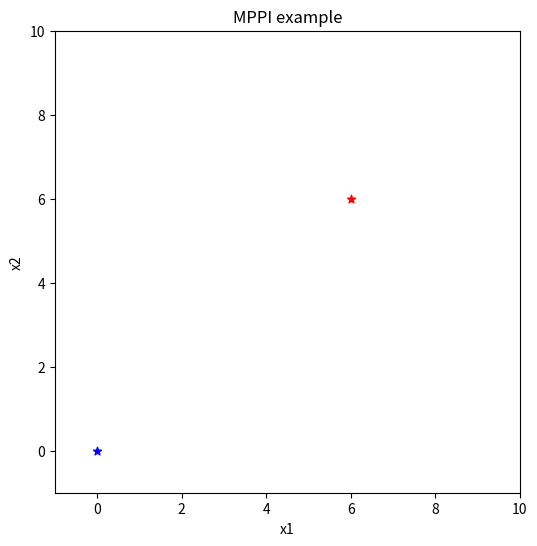

Write the Python code that produced this figure.
import numpy as np
from numpy import matlib as mb
# import numpy.matlib
import matplotlib.pyplot as plt
import matplotlib.animation as animation
# clear('all')
# close_('all','force')
# addpath('../planar_robot_7d/')
# rng('default')

def get_norm_samples(MU_ARR, SIGMA, N_TRAJ):
    result = np.zeros([2,30,50])
    for i in range(2):
        for j in range(30):
            for k in range(50):
                result[i,j,k] = np.random.normal((mb.repmat(MU_ARR,1,N_TRAJ).reshape([2,30,50]))[i,j,k], SIGMA)
    return result

def get_rollout(pos_init, u_sampl, dT):
    # u_sampl_T = np.array([(u_sampl[:,:,i]).T for i in range(50)]).reshape(30,2,50)
    u_sampl_T = np.array([(u_sampl[:,:,i]).T for i in range(50)]).transpose(1,2,0)
    u_sampl_time = np.array([np.dot(dT * INT_MAT, u_sampl_T[:,:,i]) for i in range(50)]).transpose(1,2,0)
    pos_delta = np.array([(u_sampl_time[:,:,i]).T for i in range(50)]).transpose(1,2,0)
    result = np.array([pos_init + pos_delta[:,:,i] for i in range(50)]).transpose(1,2,0)
    return result




## Constants and Parameters
N_ITER = 1000
H = 30
D = 2
SIGMA = np.array([1,0.1])
N_POL = np.size(SIGMA)
MU_ARR = np.zeros((D,H,N_POL))

dT = 0.1
N_TRAJ = 50
pos_init = np.zeros((D,1))
pos_goal = pos_init + 6
gamma_vec = np.append(np.array([0.98 ** i for i in np.linspace(1,H - 1,H - 1)]), 1.02**H)

beta = 0.9
mu_alpha = 0.9

## lambdas
# get_norm_samples = lambda MU_ARR, SIGMA, N_TRAJ: np.random.multivariate_normal((mb.repmat(MU_ARR,1,N_TRAJ)).reshape([2,30,50]),SIGMA)
INT_MAT = np.tril(np.ones((H,H)))
# get_rollout = lambda pos_init, u_sampl, dT: pos_init + pagetranspose(pagemtimes(dT * INT_MAT,pagetranspose(u_sampl)))
calc_reaching_cost = lambda rollout, goal: np.array([np.linalg.norm((rollout[:,:,i] - goal),ord=2,axis=0) for i in range(50)])
obs_dist = lambda rollout, obs_pos, obs_r: np.transpose(np.squeeze(vecnorm(rollout - obs_pos,2,1))) - obs_r
w_fun = lambda cost: np.exp(- 1 / beta * np.sum(np.multiply(gamma_vec,cost), 1))
#mu_upd_fun = @(mu, w, u) (1-mu_alpha)*mu +

## plot preparation
# plt.ion()
fig, ax = plt.subplots(figsize = (6, 6))
ax.set_xlim([-1, 10])
ax.set_ylim([-1, 10])
ax.set_xlabel('x1')
ax.set_ylabel('x2')
ax.set_title('MPPI example')
ax.scatter(pos_init[0],pos_init[1], color = [0, 0, 1], marker='*')
ax.scatter(pos_goal[0],pos_goal[1], color = [1, 0, 0], marker='*')
# r_h_arr = np.zeros((N_POL,N_TRAJ))
r_h_arr = []
r_h_arr_list = []
for i in range(N_POL):
    for j in range(N_TRAJ):
        color = np.array([1 - 1 / (i + 1), 1 - 1 / (i + 1), 1 / (i + 1), 0.5])
        # r_h = plt.scatter(np.zeros((1,H)), np.zeros((1,H)), color = color)
        r_h, = ax.plot([],[], color = color)
        r_h_arr_list.append(r_h)
    r_h_arr.append(r_h_arr_list)
best_traj_h, = ax.plot([],[], color = np.array([0,1,0.5,1]), linewidth = 2)
cur_pos_h, = ax.plot([],[],'r*')

## MPPI
cur_pos = pos_init
cur_vel = pos_init * 0
def mppi(num, cur_pos, cur_vel):
    # for i in range(N_ITER):
    best_cost_iter = 10000000000.0
    for j in range(N_POL):
        u = get_norm_samples(MU_ARR[:,:,j],SIGMA[j],N_TRAJ)
        u[:,:,-1] = u[:,:,-1] * 0

        #inject slowdown (for acceleration control)
        ss = 5
        u[:, 0:ss, -1] = u[:, 0:ss, -1] - cur_vel / dT / ss

        v_rollout = get_rollout(cur_vel,u,dT)
        rollout = get_rollout(cur_pos,v_rollout,dT)
        cost_p = calc_reaching_cost(rollout,pos_goal)
        cost_v = 0 * calc_reaching_cost(v_rollout,cur_vel * 0)
        #d1 = obs_dist(rollout, [3; 3], 2);
#d1(d1>0) = 0;
#d1(d1<0) = 500;
        cost = cost_p + cost_v
        w = w_fun(cost)
        w = w / sum(w)
        best_cost = np.max(w)
        best_idx = np.argmax(w)
        w_tens = np.expand_dims(np.transpose((mb.repmat(w, 1, H)).reshape([50, H])),0)
        MU_ARR[:,:,j] = (1 - mu_alpha) * MU_ARR[:,:,j] + mu_alpha * np.sum(np.multiply(w_tens,u), 2)
        for i_traj in range(N_TRAJ):
            h_tmp = r_h_arr[j][i_traj]
            h_tmp.set_data(rollout[0,:,i_traj], rollout[1,:,i_traj])
        if best_cost < best_cost_iter:
            cur_pos_temp = rollout[:,0,best_idx]
            cur_pos = np.expand_dims(cur_pos_temp, axis=1)
            cur_vel_temp = v_rollout[:,0,best_idx]
            cur_vel = np.expand_dims(cur_vel_temp, axis=1)
            cur_pos_h.set_data(cur_pos[0], cur_pos[1])
            best_cost_iter = best_cost
            best_traj_h.set_data(rollout[0,:,best_idx], rollout[1,:,best_idx])
    return cur_pos, cur_vel, h_tmp, cur_pos_h, best_traj_h

# Creating the Animation object
ani = animation.FuncAnimation(
    fig=fig, func=mppi, frames=range(1000), fargs=(cur_pos, cur_vel), interval=100)

plt.show()